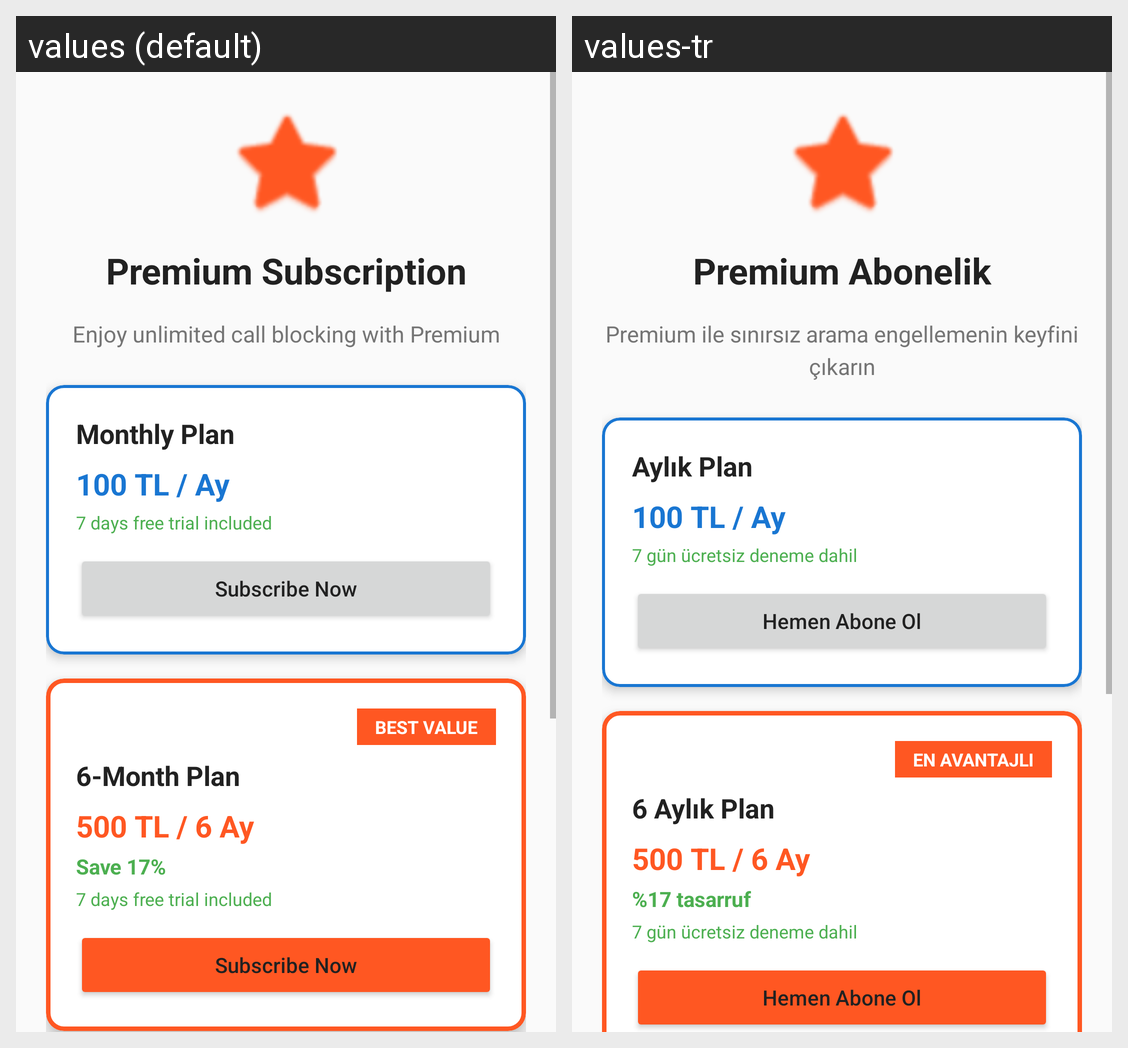

The Android screen above is rendered under two locales of the same app. Produce the string resources it draws, with the default and per-locale values.
Android screen res/layout/activity_subscription.xml rendered under 2 locales, left to right: values (default), values-tr. Device: Nexus 5 (rendered at 1080×1920; each locale shown at half size, 540×960, under a caption strip naming it); theme Theme.BlockCalls.
Strings drawn on this screen, with the default value and each locale's value (text and hints the layout hard-codes, and strings that could not be matched under every locale, appear in the picture but are not listed):

subscription_title
  values: Premium Subscription
  values-tr: Premium Abonelik

subscription_description
  values: Enjoy unlimited call blocking with Premium
  values-tr: Premium ile sınırsız arama engellemenin keyfini çıkarın

monthly_plan
  values: Monthly Plan
  values-tr: Aylık Plan

trial_included
  values: 7 days free trial included
  values-tr: 7 gün ücretsiz deneme dahil

subscribe_now
  values: Subscribe Now
  values-tr: Hemen Abone Ol

best_value
  values: BEST VALUE
  values-tr: EN AVANTAJLI

sixmonth_plan
  values: 6-Month Plan
  values-tr: 6 Aylık Plan

save_percent
  values: Save 17%
  values-tr: %17 tasarruf
